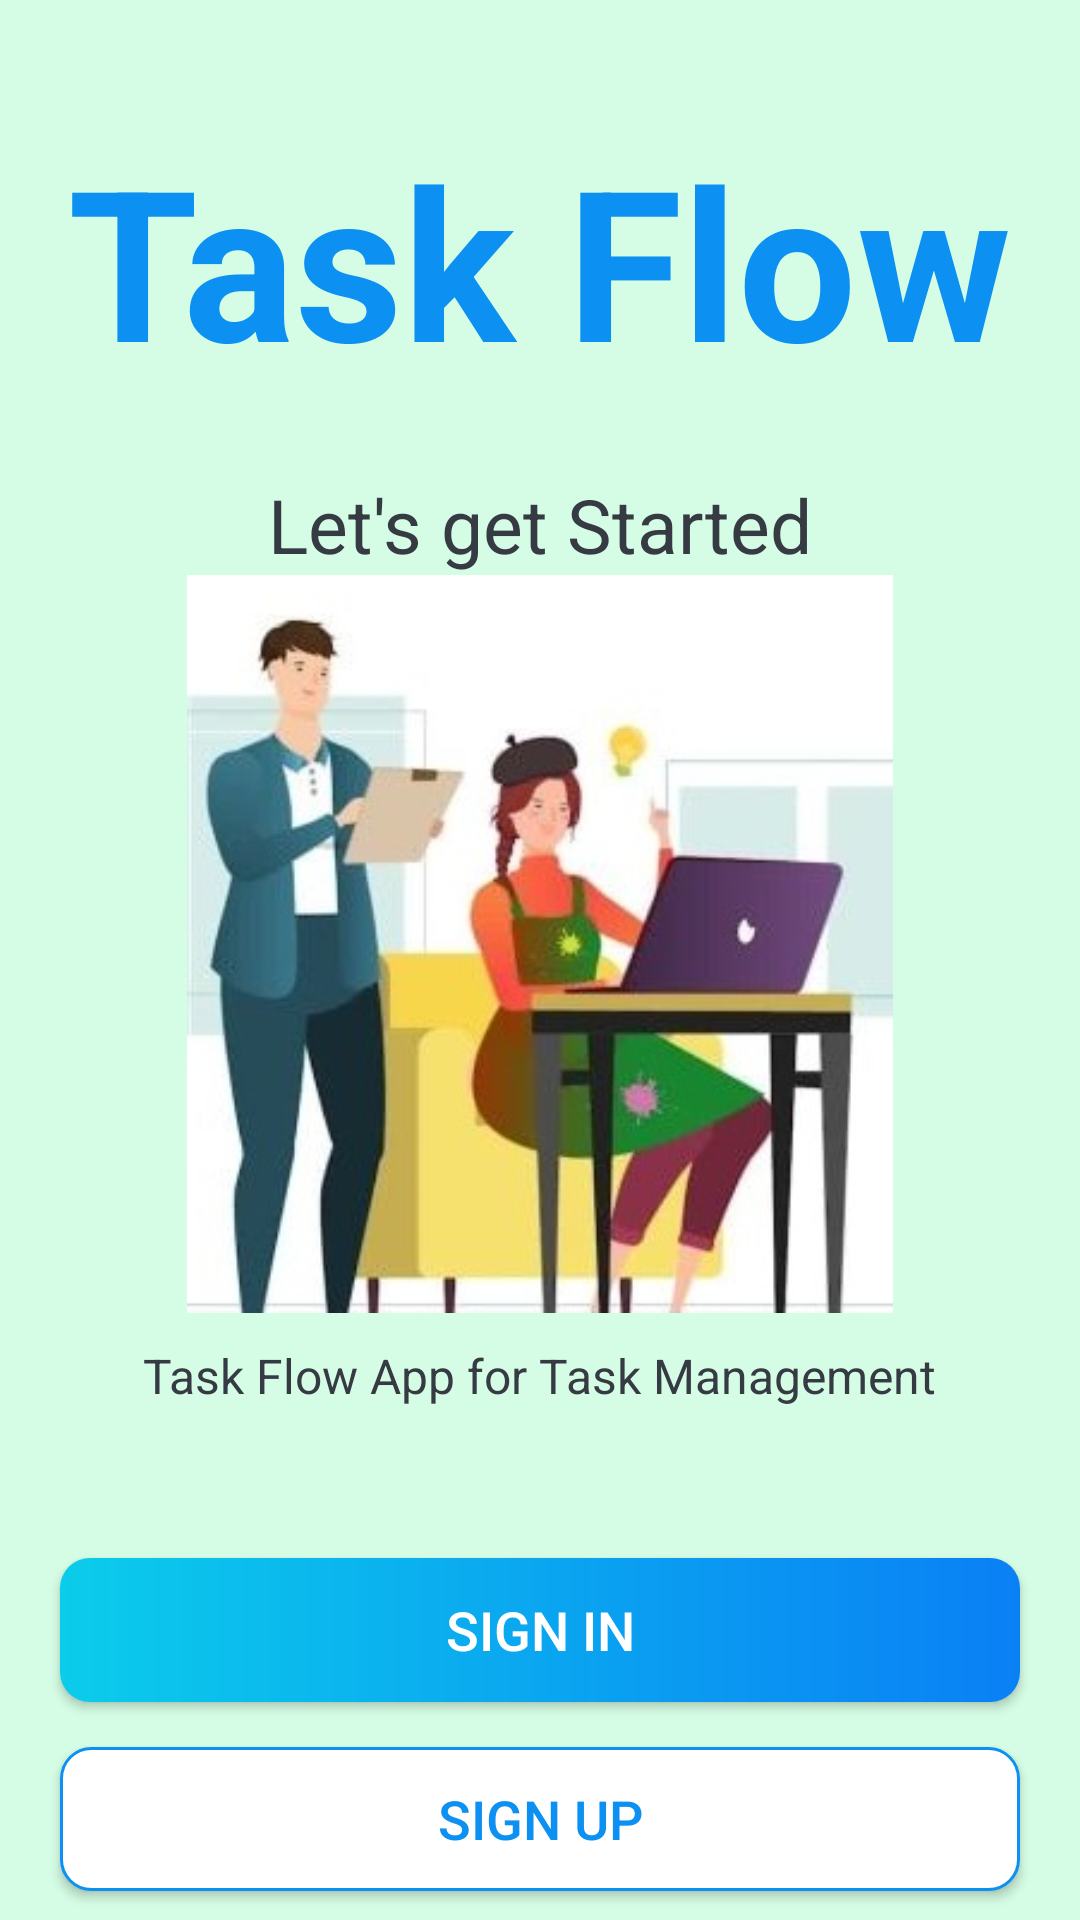

This screen was rendered from an Android layout file. Write that file and the resources it references.
<!-- AndroidManifest.xml: activity theme AppTheme.NoActionBar -->
<!-- res/layout/activity_intro.xml -->
<?xml version="1.0" encoding="utf-8"?>
<LinearLayout xmlns:android="http://schemas.android.com/apk/res/android"
    xmlns:tools="http://schemas.android.com/tools"
    android:layout_width="match_parent"
    android:layout_height="match_parent"
    android:background="@drawable/backwallblue"
    android:gravity="center_horizontal"
    android:orientation="vertical"
    tools:context=".activities.IntroActivity">
    <TextView
        android:id="@+id/tv_app_name"
        android:layout_width="wrap_content"
        android:layout_height="wrap_content"
        android:layout_marginTop="@dimen/splash_screen_title_text_marginTop"
        android:text="@string/app_name"
        android:textSize="@dimen/splash_screen_title_text_size"
        android:textColor="@color/colorAccent"
        android:textStyle="bold"/>
    <TextView
        android:layout_width="wrap_content"
        android:layout_height="wrap_content"
        android:layout_marginTop="@dimen/lets_get_started_text_marginTop"
        android:text="@string/let_s_get_started_text"
        android:textSize="@dimen/lets_get_started_text_size"
        android:textColor="@color/primary_text_color"/>

    <ImageView
        android:layout_width="388dp"
        android:layout_height="246dp"
        android:fadingEdge="horizontal"
        android:src="@drawable/workingintro" />


    <TextView
        android:layout_width="wrap_content"
        android:layout_height="wrap_content"
        android:layout_marginTop="@dimen/intro_text_marginTop"
        android:layout_marginStart="@dimen/intro_text_marginStartEnd"
        android:layout_marginEnd="@dimen/intro_text_marginStartEnd"
        android:text="@string/intro_text_description"
        android:textSize="@dimen/intro_text_size"
        android:textColor="@color/primary_text_color"/>
    <Button
        android:id="@+id/btn_sign_in_intro"
        android:layout_width="match_parent"
        android:layout_height="wrap_content"
        android:layout_gravity="center"
        android:layout_marginStart="@dimen/btn_marginStartEnd"
        android:layout_marginTop="@dimen/intro_screen_sign_in_btn_marginTop"
        android:layout_marginEnd="@dimen/btn_marginStartEnd"
        android:background="@drawable/shape_button_rounded"
        android:foreground="?attr/selectableItemBackground"
        android:gravity="center"
        android:paddingTop="@dimen/btn_paddingTopBottom"
        android:paddingBottom="@dimen/btn_paddingTopBottom"
        android:text="@string/sign_in"
        android:textColor="@android:color/white"
        android:textSize="@dimen/btn_text_size"/>
    <Button
        android:id="@+id/btn_sign_up_intro"
        android:layout_width="match_parent"
        android:layout_height="wrap_content"
        android:layout_gravity="center"
        android:layout_marginStart="@dimen/btn_marginStartEnd"
        android:layout_marginTop="@dimen/intro_screen_sign_up_btn_marginTop"
        android:layout_marginEnd="@dimen/btn_marginStartEnd"
        android:background="@drawable/white_border_shape_button_rounded"
        android:foreground="?attr/selectableItemBackground"
        android:gravity="center"
        android:paddingTop="@dimen/btn_paddingTopBottom"
        android:paddingBottom="@dimen/btn_paddingTopBottom"
        android:text="@string/sign_up"
        android:textColor="@color/colorAccent"
        android:textSize="@dimen/btn_text_size"/>



</LinearLayout>
<!-- resources referenced by this layout -->
<resources>
  <color name="colorAccent">#0C90F1</color>
  <color name="primary_text_color">#363A43</color>
  <dimen name="btn_marginStartEnd">20dp</dimen>
  <dimen name="btn_paddingTopBottom">8dp</dimen>
  <dimen name="btn_text_size">18sp</dimen>
  <dimen name="intro_screen_sign_in_btn_marginTop">50dp</dimen>
  <dimen name="intro_screen_sign_up_btn_marginTop">15dp</dimen>
  <dimen name="intro_text_marginStartEnd">20dp</dimen>
  <dimen name="intro_text_marginTop">10dp</dimen>
  <dimen name="intro_text_size">16sp</dimen>
  <dimen name="lets_get_started_text_marginTop">25dp</dimen>
  <dimen name="lets_get_started_text_size">25sp</dimen>
  <dimen name="splash_screen_title_text_marginTop">40dp</dimen>
  <dimen name="splash_screen_title_text_size">70sp</dimen>
  <!-- drawable backwallblue: jpeg bitmap (drawable-v24, 1042 bytes) -->
  <!-- drawable shape_button_rounded (drawable) -->
  <?xml version="1.0" encoding="utf-8"?>
  <shape xmlns:android="http://schemas.android.com/apk/res/android"
      android:shape="rectangle">
      <gradient
          android:angle="360"
          android:startColor="#0BCCEB"
          android:endColor="#0A80F5"
          android:type="linear">
      </gradient>
      <corners android:radius="10dp"></corners>
  
  </shape>
  <!-- drawable white_border_shape_button_rounded (drawable-v24) -->
  <?xml version="1.0" encoding="utf-8"?>
  <shape xmlns:android="http://schemas.android.com/apk/res/android"
      android:shape="rectangle">
      <stroke
          android:color="#0C90F1"
          android:width="1dp">
  
      </stroke>
      <solid android:color="@android:color/white"/>
      <corners android:radius="10dp"></corners>
  
  </shape>
  <!-- drawable workingintro: jpeg bitmap (drawable-v24, 26341 bytes) -->
  <string name="app_name">Task Flow</string>
  <string name="intro_text_description">Task Flow App for Task Management</string>
  <string name="let_s_get_started_text">Let\'s get Started</string>
  <string name="sign_in">SIGN IN</string>
  <string name="sign_up">SIGN UP</string>
  <style name="AppTheme.NoActionBar">
          <item name="windowActionBar">false</item>
          <item name="windowNoTitle">true</item>
      </style>
</resources>
